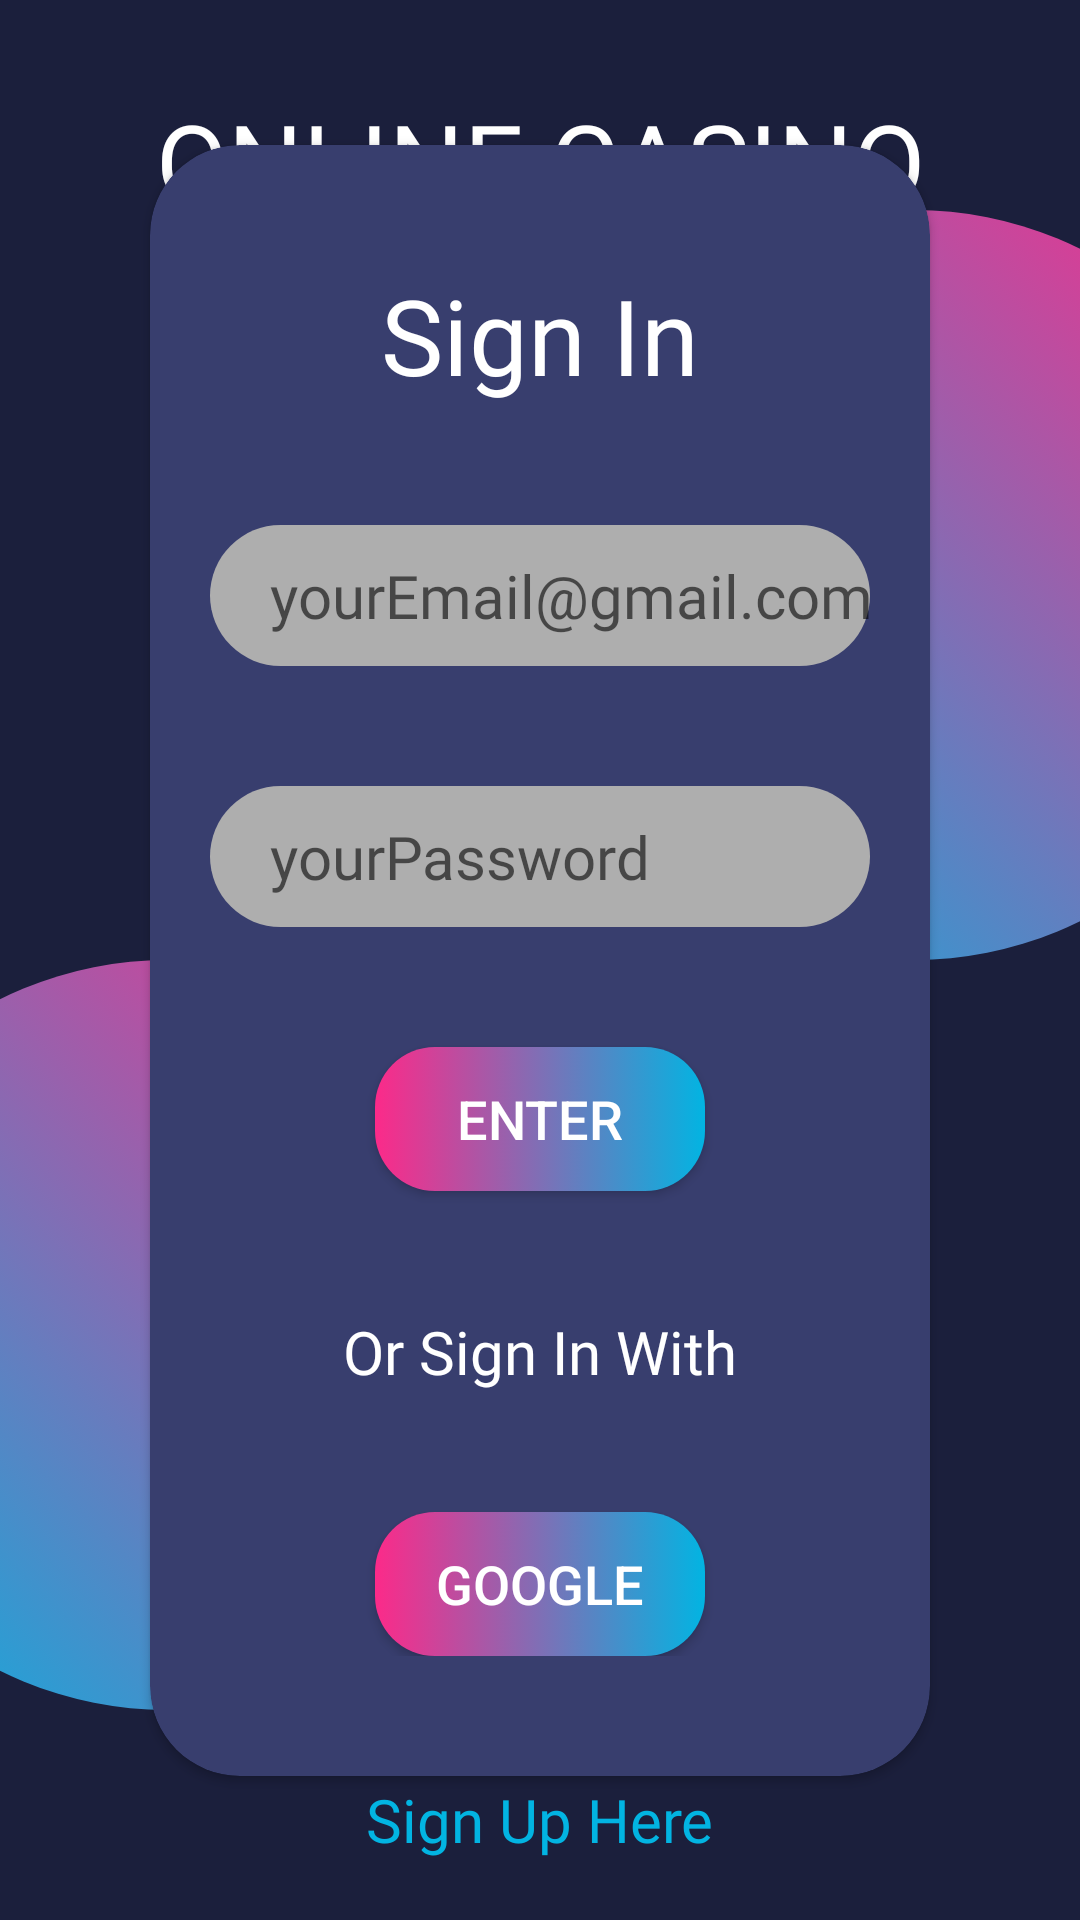

Reconstruct the res/layout file that produces this screen, plus the resources it refers to.
<!-- AndroidManifest.xml: application theme Theme.Casino -->
<!-- res/layout/activity_log_in.xml -->
<?xml version="1.0" encoding="utf-8"?>
<androidx.constraintlayout.widget.ConstraintLayout xmlns:android="http://schemas.android.com/apk/res/android"
    xmlns:app="http://schemas.android.com/apk/res-auto"
    xmlns:tools="http://schemas.android.com/tools"
    android:layout_width="match_parent"
    android:layout_height="match_parent"
    tools:context=".LogInActivity">

    <TextView
        android:id="@+id/textView"
        android:layout_width="wrap_content"
        android:layout_height="wrap_content"
        android:layout_marginTop="30dp"
        android:fontFamily="@font/opensans_semibold"
        android:text="ONLINE CASINO"
        android:textColor="?attr/counterTextColor"
        android:textSize="35dp"
        app:layout_constraintEnd_toEndOf="parent"
        app:layout_constraintStart_toStartOf="parent"
        app:layout_constraintTop_toTopOf="parent" />

    <ImageView
        android:layout_width="250dp"
        android:layout_height="250dp"
        android:layout_marginTop="70dp"
        android:layout_marginRight="-70dp"
        android:src="@drawable/themecolor_circles"
        app:layout_constraintEnd_toEndOf="parent"
        app:layout_constraintTop_toTopOf="parent" />

    <ImageView
        android:layout_width="250dp"
        android:layout_height="250dp"
        android:layout_marginBottom="70dp"
        android:layout_marginLeft="-70dp"
        android:src="@drawable/themecolor_circles"
        app:layout_constraintBottom_toBottomOf="parent"
        app:layout_constraintStart_toStartOf="parent" />

    <TextView
        android:layout_width="wrap_content"
        android:layout_height="wrap_content"
        android:fontFamily="@font/opensans_semibold"
        android:text="New One ?"
        android:textColor="?attr/counterTextColor"
        android:textSize="20dp"
        app:layout_constraintBottom_toTopOf="@+id/signUpBtn"
        app:layout_constraintEnd_toEndOf="parent"
        app:layout_constraintStart_toStartOf="parent" />

    <androidx.cardview.widget.CardView
        android:layout_width="match_parent"
        android:layout_height="wrap_content"
        android:layout_marginHorizontal="50dp"
        android:backgroundTint="?attr/colorSecondaryVariant"
        app:cardCornerRadius="30dp"
        app:layout_constraintBottom_toBottomOf="parent"
        app:layout_constraintEnd_toEndOf="parent"
        app:layout_constraintStart_toStartOf="parent"
        app:layout_constraintTop_toTopOf="parent">

        <androidx.constraintlayout.widget.ConstraintLayout
            android:layout_width="match_parent"
            android:layout_height="wrap_content"
            android:paddingBottom="40dp">

            <TextView
                android:id="@+id/loginTitle"
                android:layout_width="wrap_content"
                android:layout_height="wrap_content"
                android:layout_marginTop="40dp"
                android:fontFamily="@font/opensans_bold"
                android:text="Sign In"
                android:textColor="?attr/counterTextColor"
                android:textSize="35dp"
                app:layout_constraintEnd_toEndOf="parent"
                app:layout_constraintStart_toStartOf="parent"
                app:layout_constraintTop_toTopOf="parent" />

            <EditText
                android:id="@+id/emailForm"
                android:layout_width="match_parent"
                android:layout_height="wrap_content"
                android:layout_marginHorizontal="20dp"
                android:layout_marginTop="40dp"
                android:background="@drawable/form_back"
                android:fontFamily="@font/opensans_semibold"
                android:hint="yourEmail@gmail.com"
                android:inputType="textEmailAddress"
                android:paddingVertical="10dp"
                android:paddingLeft="20dp"
                android:textSize="20dp"
                app:layout_constraintEnd_toEndOf="parent"
                app:layout_constraintStart_toStartOf="parent"
                app:layout_constraintTop_toBottomOf="@+id/loginTitle" />

            <EditText
                android:id="@+id/passForm"
                android:layout_width="match_parent"
                android:layout_height="wrap_content"
                android:layout_marginHorizontal="20dp"
                android:layout_marginTop="40dp"
                android:paddingLeft="20dp"
                android:background="@drawable/form_back"
                android:fontFamily="@font/opensans_semibold"
                android:hint="yourPassword"
                android:inputType="textPassword"
                android:paddingVertical="10dp"
                android:textSize="20dp"
                app:layout_constraintEnd_toEndOf="parent"
                app:layout_constraintStart_toStartOf="parent"
                app:layout_constraintTop_toBottomOf="@+id/emailForm" />

            <androidx.appcompat.widget.AppCompatButton
                android:id="@+id/enterBtn"
                android:layout_width="110dp"
                android:layout_height="wrap_content"
                android:layout_marginTop="40dp"
                android:background="@drawable/gradient_btn"
                android:text="Enter"
                android:textSize="18dp"
                android:textColor="@color/white"
                app:layout_constraintEnd_toEndOf="parent"
                app:layout_constraintStart_toStartOf="parent"
                app:layout_constraintTop_toBottomOf="@id/passForm" />

            <TextView
                android:id="@+id/orSignInText"
                android:layout_width="wrap_content"
                android:layout_height="wrap_content"
                android:layout_marginTop="40dp"
                android:textColor="?attr/counterTextColor"
                android:fontFamily="@font/opensans_semibold"
                android:text="Or Sign In With"
                android:textSize="20dp"
                app:layout_constraintEnd_toEndOf="parent"
                app:layout_constraintStart_toStartOf="parent"
                app:layout_constraintTop_toBottomOf="@id/enterBtn" />

            <androidx.appcompat.widget.AppCompatButton
                android:id="@+id/googleBtn"
                android:layout_width="110dp"
                android:layout_height="wrap_content"
                android:layout_marginTop="40dp"
                android:background="@drawable/gradient_btn"
                android:text="Google"
                android:textColor="@color/white"
                android:textSize="18dp"
                app:layout_constraintEnd_toEndOf="parent"
                app:layout_constraintStart_toStartOf="parent"
                app:layout_constraintTop_toBottomOf="@id/orSignInText" />
        </androidx.constraintlayout.widget.ConstraintLayout>


    </androidx.cardview.widget.CardView>

    <TextView
        android:id="@+id/signUpBtn"
        android:layout_width="wrap_content"
        android:layout_height="wrap_content"
        android:fontFamily="@font/opensans_semibold"
        android:text="Sign Up Here"
        android:textColor="@color/blue_theme"
        android:textSize="20dp"
        android:layout_marginBottom="20dp"
        app:layout_constraintBottom_toBottomOf="parent"
        app:layout_constraintEnd_toEndOf="parent"
        app:layout_constraintStart_toStartOf="parent" />

</androidx.constraintlayout.widget.ConstraintLayout>
<!-- resources referenced by this layout -->
<resources>
  <color name="blue_theme">#02b4e2</color>
  <color name="white">#FFFFFFFF</color>
  <!-- drawable form_back (drawable) -->
  <?xml version="1.0" encoding="utf-8"?>
  <selector xmlns:android="http://schemas.android.com/apk/res/android">
      <item>
          <shape android:shape="rectangle">
              <solid android:color="@color/grey" />
              <corners android:radius="30dp"/>
          </shape>
      </item>
  </selector>
  <!-- drawable gradient_btn (drawable) -->
  <?xml version="1.0" encoding="utf-8"?>
  <selector xmlns:android="http://schemas.android.com/apk/res/android">
      <item>
          <shape android:shape="rectangle">
              <gradient android:startColor="@color/pink_theme"
                  android:endColor="@color/blue_theme"/>
              <corners android:radius="20dp"
  />        </shape>
      </item>
  
  </selector>
  <!-- drawable themecolor_circles (drawable) -->
  <?xml version="1.0" encoding="utf-8"?>
  <selector xmlns:android="http://schemas.android.com/apk/res/android">
      <item>
          <shape android:shape="oval">
              <gradient android:startColor="@color/blue_theme"
                  android:endColor="@color/pink_theme"
                  android:angle="45"/>
          </shape>
      </item>
  
  </selector>
  <style name="Theme.Casino" parent="Theme.Design.Light.NoActionBar">
          
          <item name="colorPrimary">@color/black_theme</item>
          <item name="colorPrimaryVariant">@color/black_theme</item>
          <item name="counterTextColor">@color/white</item>
          <item name="colorOnPrimary">@color/dark_theme</item>
          
          <item name="colorSecondary">@color/secondary_black_theme</item>
          <item name="colorSecondaryVariant">@color/secondary_black_theme</item>
          <item name="colorOnSecondary">@color/black</item>
          
          <item name="android:statusBarColor" tools:targetApi="l">?attr/colorPrimaryVariant</item>
          <item name="android:navigationBarColor">?attr/colorPrimaryVariant</item>
          <item name="android:windowBackground">?attr/colorPrimaryVariant</item>
          
      </style>
  <color name="grey">#AEAEAE</color>
  <color name="pink_theme">#fc2a89</color>
  <color name="black_theme">#1b1f3c</color>
  <color name="dark_theme">#0F132B</color>
  <color name="secondary_black_theme">#383e6e</color>
  <color name="black">#FF000000</color>
</resources>
